Image classification data set "MRI_PROCESSED" (JpLimags/MRI_based_brain_tumor_detection on GitHub). Class labels (4): glioma tumor, meningioma tumor, no tumor, pituitary tumor.

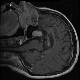
Label: pituitary tumor

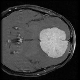
Label: meningioma tumor

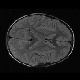
Label: no tumor

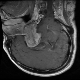
Label: pituitary tumor

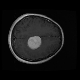
Label: meningioma tumor

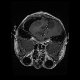
Label: glioma tumor
